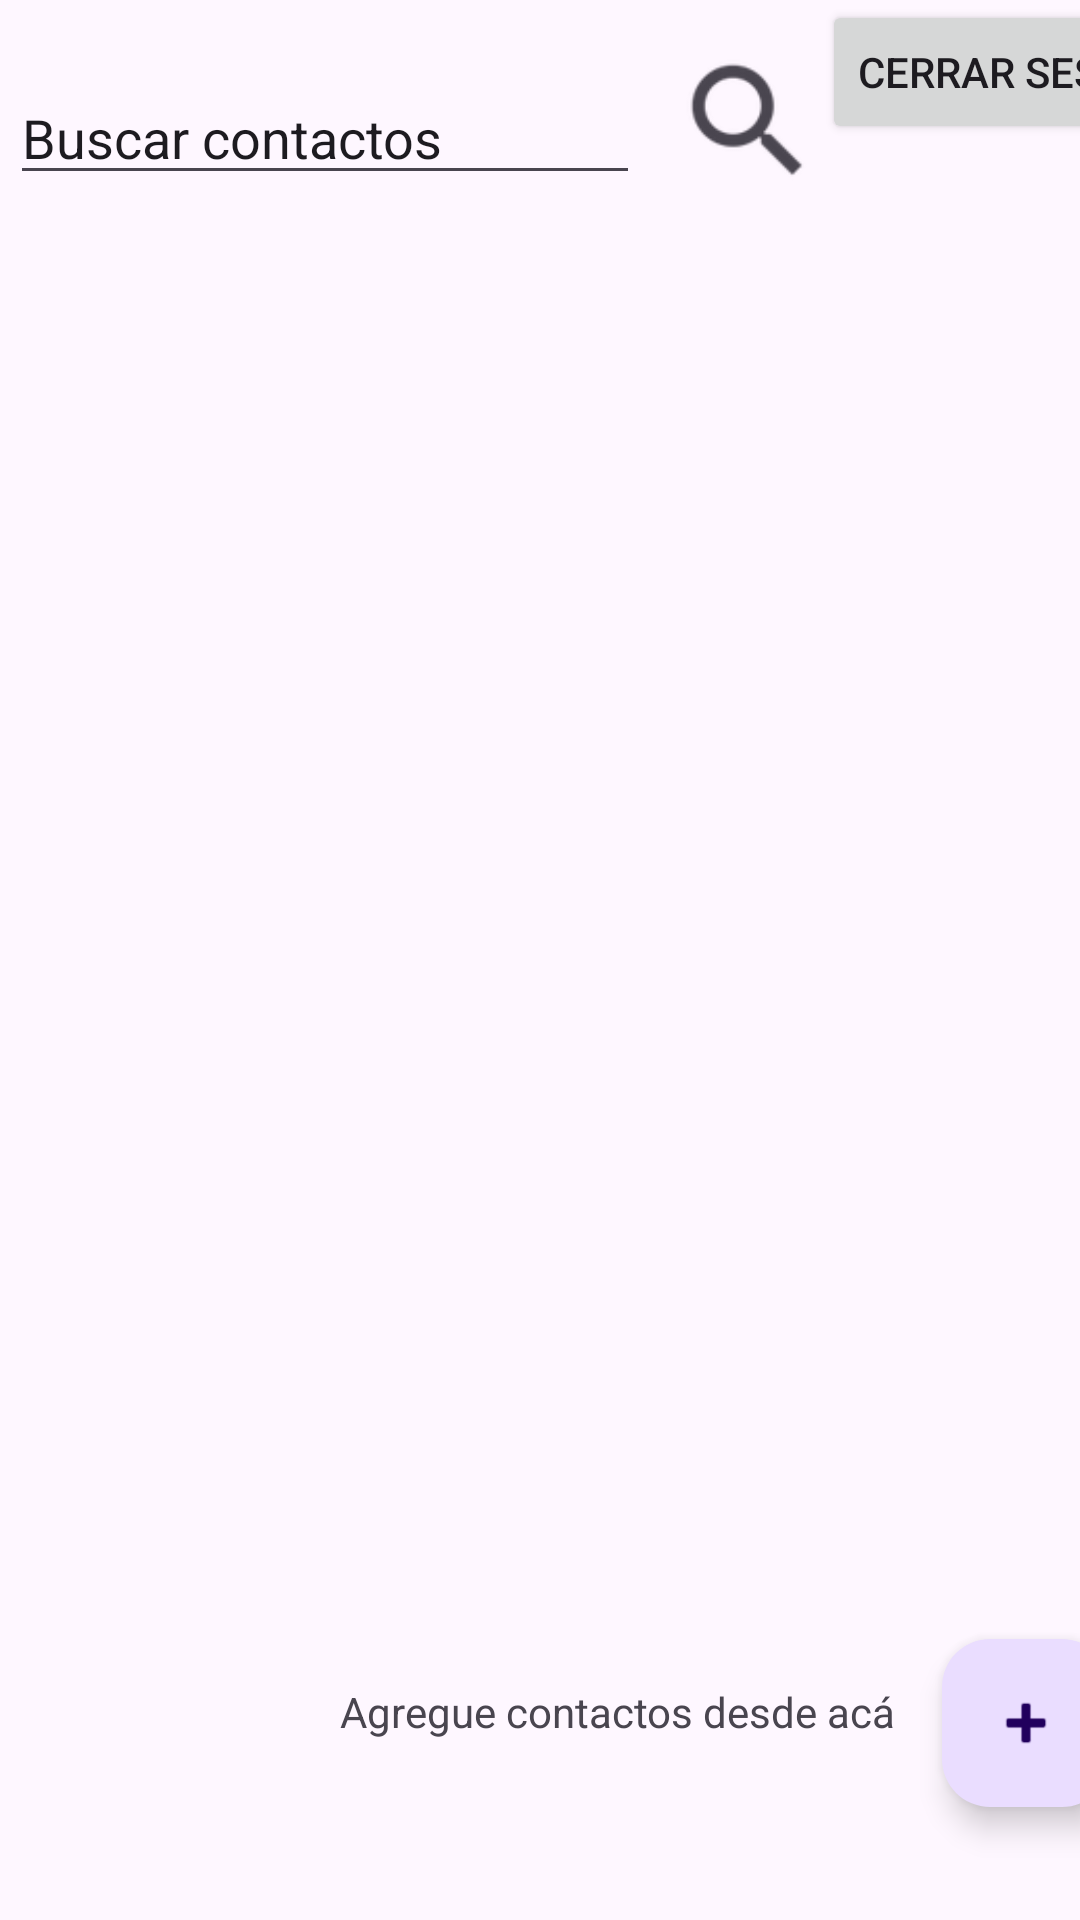

Layout XML and referenced resources for this Android screen:
<!-- AndroidManifest.xml: application theme Theme.AppAO1 -->
<!-- res/layout/activity_main.xml -->
<?xml version="1.0" encoding="utf-8"?>
<androidx.constraintlayout.widget.ConstraintLayout xmlns:android="http://schemas.android.com/apk/res/android"
    xmlns:app="http://schemas.android.com/apk/res-auto"
    xmlns:tools="http://schemas.android.com/tools"


    android:layout_width="match_parent"
    android:layout_height="match_parent"
    android:foregroundTint="#373636">

    <androidx.constraintlayout.widget.ConstraintLayout
        android:id="@+id/constraintLayout"
        android:layout_width="412dp"
        android:layout_height="65dp"
        app:layout_constraintTop_toTopOf="parent"
        tools:layout_editor_absoluteX="1dp">

        <ImageButton
            android:id="@+id/btnSearch"
            android:layout_width="50dp"
            android:layout_height="50dp"
            android:background="@null"
            android:scaleType="fitCenter"
            app:layout_constraintBottom_toBottomOf="parent"
            app:layout_constraintEnd_toStartOf="@+id/btnLogOut"
            app:srcCompat="?android:attr/actionModeWebSearchDrawable" />

        <EditText
            android:id="@+id/txtSearchBar"
            android:layout_width="wrap_content"
            android:layout_height="wrap_content"
            android:ems="10"
            android:inputType="text"
            android:text="@string/txt_search"
            app:layout_constraintBottom_toBottomOf="parent"
            app:layout_constraintEnd_toStartOf="@+id/btnSearch"
            app:layout_constraintHorizontal_bias="0.237"
            app:layout_constraintStart_toStartOf="parent" />

        <Button
            android:id="@+id/btnLogOut"
            android:layout_width="wrap_content"
            android:layout_height="wrap_content"
            android:layout_marginEnd="10dp"
            android:text="@string/btn_log_out"
            app:layout_constraintEnd_toEndOf="parent"
            tools:layout_editor_absoluteY="15dp" />

    </androidx.constraintlayout.widget.ConstraintLayout>

    <androidx.constraintlayout.widget.ConstraintLayout
        android:layout_width="412dp"
        android:layout_height="match_parent"
        android:layout_marginTop="65dp"
        app:layout_constraintBottom_toBottomOf="parent"
        app:layout_constraintStart_toStartOf="parent"
        app:layout_constraintTop_toBottomOf="@+id/constraintLayout"
        app:layout_constraintVertical_bias="0.0">

        <TextView
            android:id="@+id/txtEmpty"
            android:layout_width="wrap_content"
            android:layout_height="wrap_content"
            android:text="@string/txt_empty_list"
            android:visibility="gone"
            app:layout_constraintEnd_toEndOf="parent"
            app:layout_constraintHorizontal_bias="0.502"
            app:layout_constraintStart_toStartOf="parent"
            app:layout_constraintTop_toBottomOf="@+id/imgEmpty" />

        <ImageView
            android:id="@+id/imgEmpty"
            android:layout_width="108dp"
            android:layout_height="65dp"
            android:background="#000000"
            android:backgroundTint="#3DFFFFFF"
            android:visibility="gone"
            app:layout_constraintBottom_toBottomOf="parent"
            app:layout_constraintEnd_toEndOf="parent"
            app:layout_constraintStart_toStartOf="parent"
            app:layout_constraintTop_toTopOf="parent"
            app:srcCompat="@drawable/icon_notfound" />

        <com.google.android.material.floatingactionbutton.FloatingActionButton
            android:id="@+id/btnAddContact"
            android:layout_width="wrap_content"
            android:layout_height="wrap_content"
            android:layout_marginEnd="16dp"
            android:layout_marginBottom="16dp"
            android:clickable="true"
            android:visibility="visible"
            app:layout_constraintBottom_toBottomOf="parent"
            app:layout_constraintEnd_toEndOf="parent"
            app:layout_constraintHorizontal_bias="0.924"
            app:layout_constraintStart_toStartOf="parent"
            app:layout_constraintTop_toTopOf="parent"
            app:layout_constraintVertical_bias="0.957"
            app:srcCompat="@android:drawable/ic_input_add" />

        <TextView
            android:id="@+id/txtAddContact"
            android:layout_width="wrap_content"
            android:layout_height="wrap_content"
            android:layout_marginBottom="60dp"
            android:text="@string/txt_btn_new_contact"
            android:visibility="visible"
            app:layout_constraintBottom_toBottomOf="parent"
            app:layout_constraintEnd_toStartOf="@+id/btnAddContact"
            app:layout_constraintHorizontal_bias="0.882"
            app:layout_constraintStart_toStartOf="parent" />

        <androidx.recyclerview.widget.RecyclerView
            android:id="@+id/contactRList"
            android:layout_width="match_parent"
            android:layout_height="match_parent"
            app:layout_constraintBottom_toBottomOf="parent"
            app:layout_constraintEnd_toEndOf="parent"
            app:layout_constraintHorizontal_bias="0.0"
            app:layout_constraintStart_toStartOf="parent"
            app:layout_constraintTop_toTopOf="parent"
            app:layout_constraintVertical_bias="0.0" />

    </androidx.constraintlayout.widget.ConstraintLayout>

</androidx.constraintlayout.widget.ConstraintLayout>
<!-- resources referenced by this layout -->
<resources>
  <!-- drawable icon_notfound (drawable) -->
  <vector xmlns:android="http://schemas.android.com/apk/res/android"
      android:width="128dp"
      android:height="128dp"
      android:viewportWidth="24"
      android:viewportHeight="24">
    <path
        android:pathData="M12,8v4m0,4.01l0.01,-0.011M9,3H4v3m0,5v2m16,-2v2M15,3h5v3M9,21H4v-3m11,3h5v-3"
        android:strokeLineJoin="round"
        android:strokeWidth="1.5"
        android:fillColor="#00000000"
        android:strokeColor="#000000"
        android:strokeLineCap="round"/>
  </vector>
  <string name="btn_log_out">Cerrar Sesión</string>
  <string name="txt_btn_new_contact">Agregue contactos desde acá</string>
  <string name="txt_empty_list">No existen contactos para mostrar</string>
  <string name="txt_search">Buscar contactos</string>
  <style name="Theme.AppAO1" parent="Base.Theme.AppAO1" />
  <style name="Base.Theme.AppAO1" parent="Theme.Material3.DayNight.NoActionBar">
          
          
      </style>
</resources>
